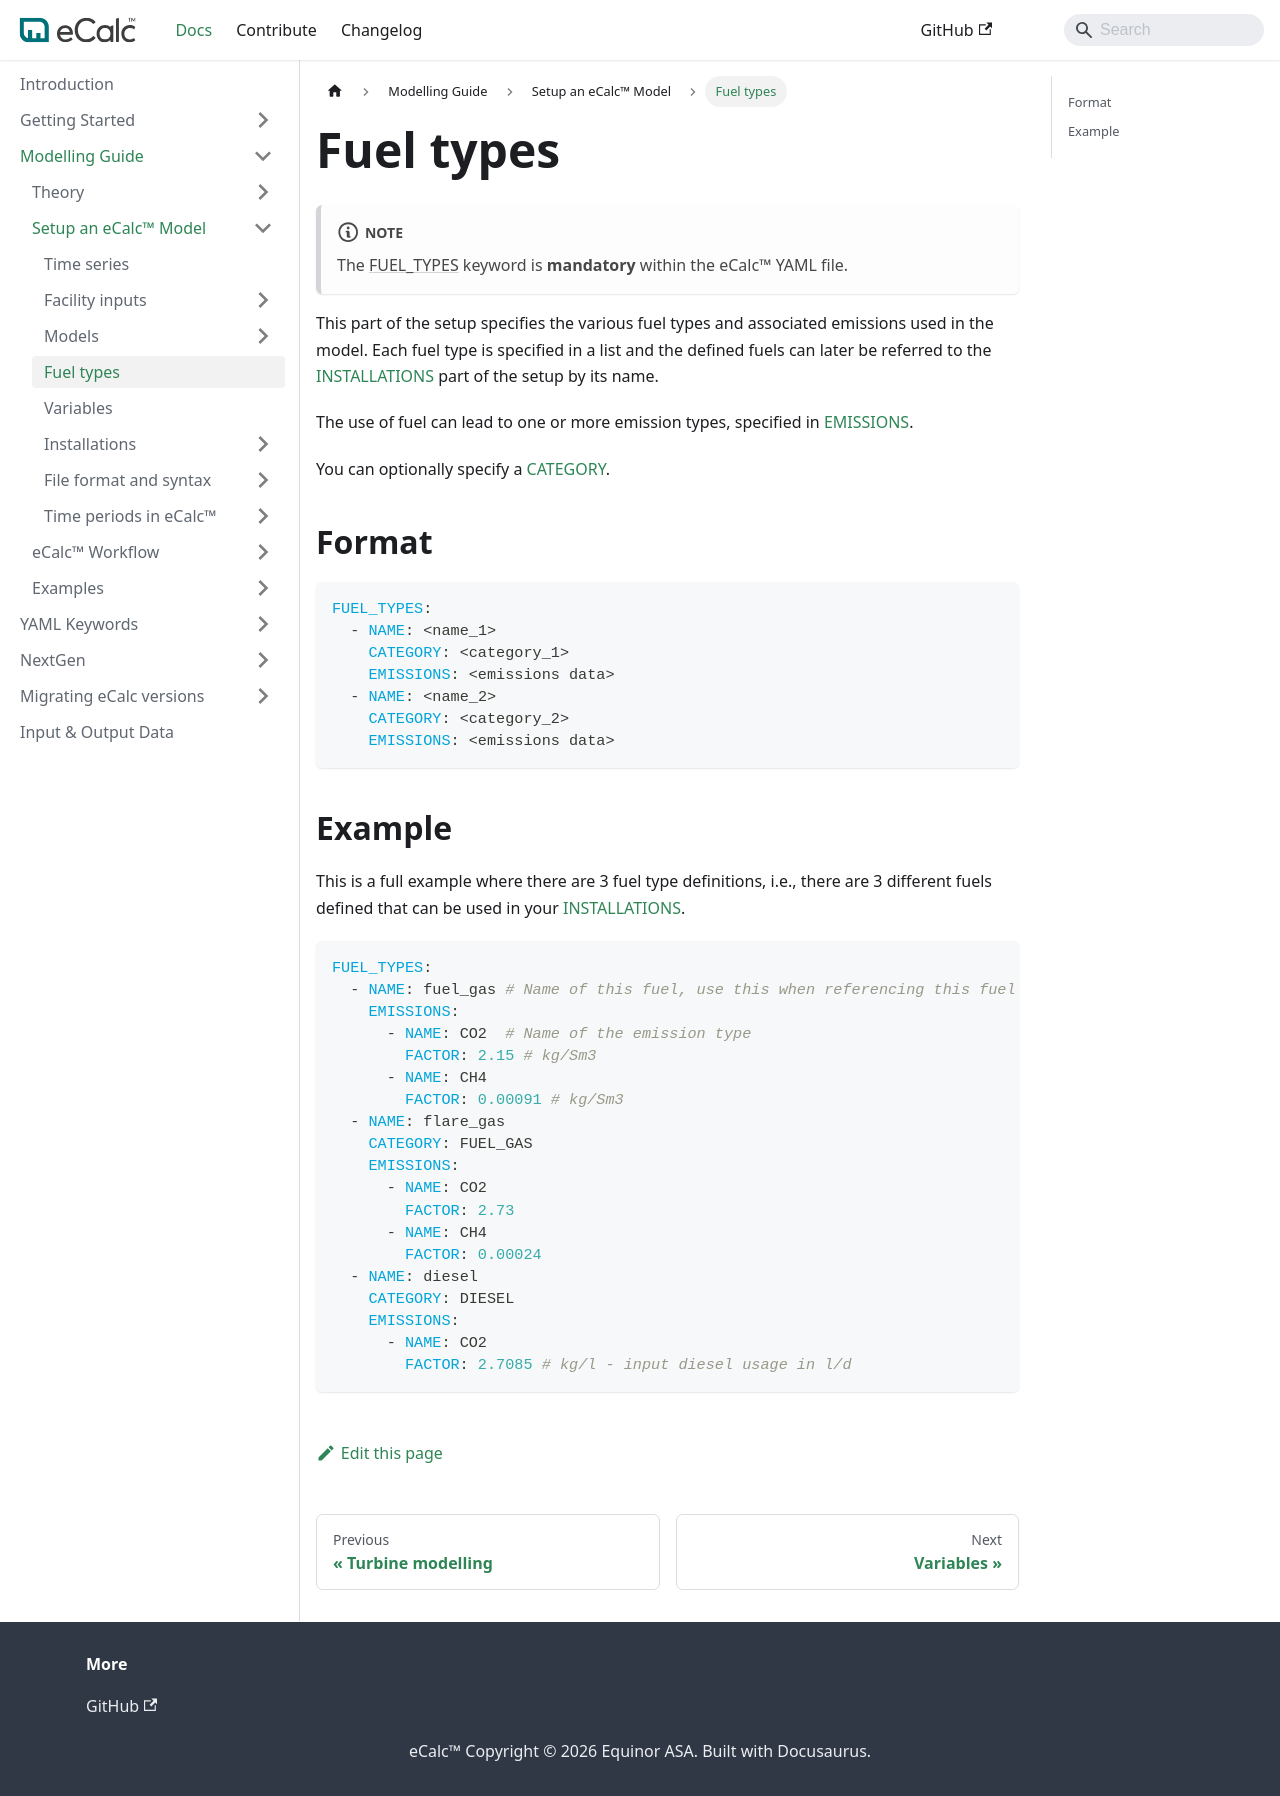

repository: equinor/ecalc · page: v15.9/docs/about/modelling/setup/fuel_types/index.html · generator: docusaurus

---
title: Fuel types
sidebar_position: 4
description: Guide on how to use fuel types
---

:::note
The [FUEL_TYPES](/about/references/FUEL_TYPES.md) keyword is **mandatory** within the eCalc™ YAML file.
:::

This part of the setup specifies the various fuel types and associated emissions
used in the model. Each fuel type is specified in a list and the defined fuels can later be referred to the 
[INSTALLATIONS](/about/modelling/setup/installations/index.md) part of the setup by its name.

The use of fuel can lead to one or more emission types, specified in [EMISSIONS](/about/references/EMISSIONS.md).

You can optionally specify a [CATEGORY](/about/references/CATEGORY.md).

## Format {/* #format */}
~~~~~~~~yaml
FUEL_TYPES:
  - NAME: <name_1>
    CATEGORY: <category_1>
    EMISSIONS: <emissions data>
  - NAME: <name_2>
    CATEGORY: <category_2>
    EMISSIONS: <emissions data>
~~~~~~~~

## Example {/* #example */}
This is a full example where there are 3 fuel type definitions, i.e., there are 3 different
fuels defined that can be used in your [INSTALLATIONS](/about/modelling/setup/installations/index.md).

~~~~~~~~yaml
FUEL_TYPES:
  - NAME: fuel_gas # Name of this fuel, use this when referencing this fuel in the FUEL specification in the INSTALLATIONS part
    EMISSIONS:
      - NAME: CO2  # Name of the emission type
        FACTOR: 2.15 # kg/Sm3
      - NAME: CH4
        FACTOR: 0.00091 # kg/Sm3
  - NAME: flare_gas
    CATEGORY: FUEL_GAS
    EMISSIONS:
      - NAME: CO2
        FACTOR: 2.73
      - NAME: CH4
        FACTOR: 0.00024
  - NAME: diesel
    CATEGORY: DIESEL
    EMISSIONS:
      - NAME: CO2
        FACTOR: 2.7085 # kg/l - input diesel usage in l/d
~~~~~~~~
